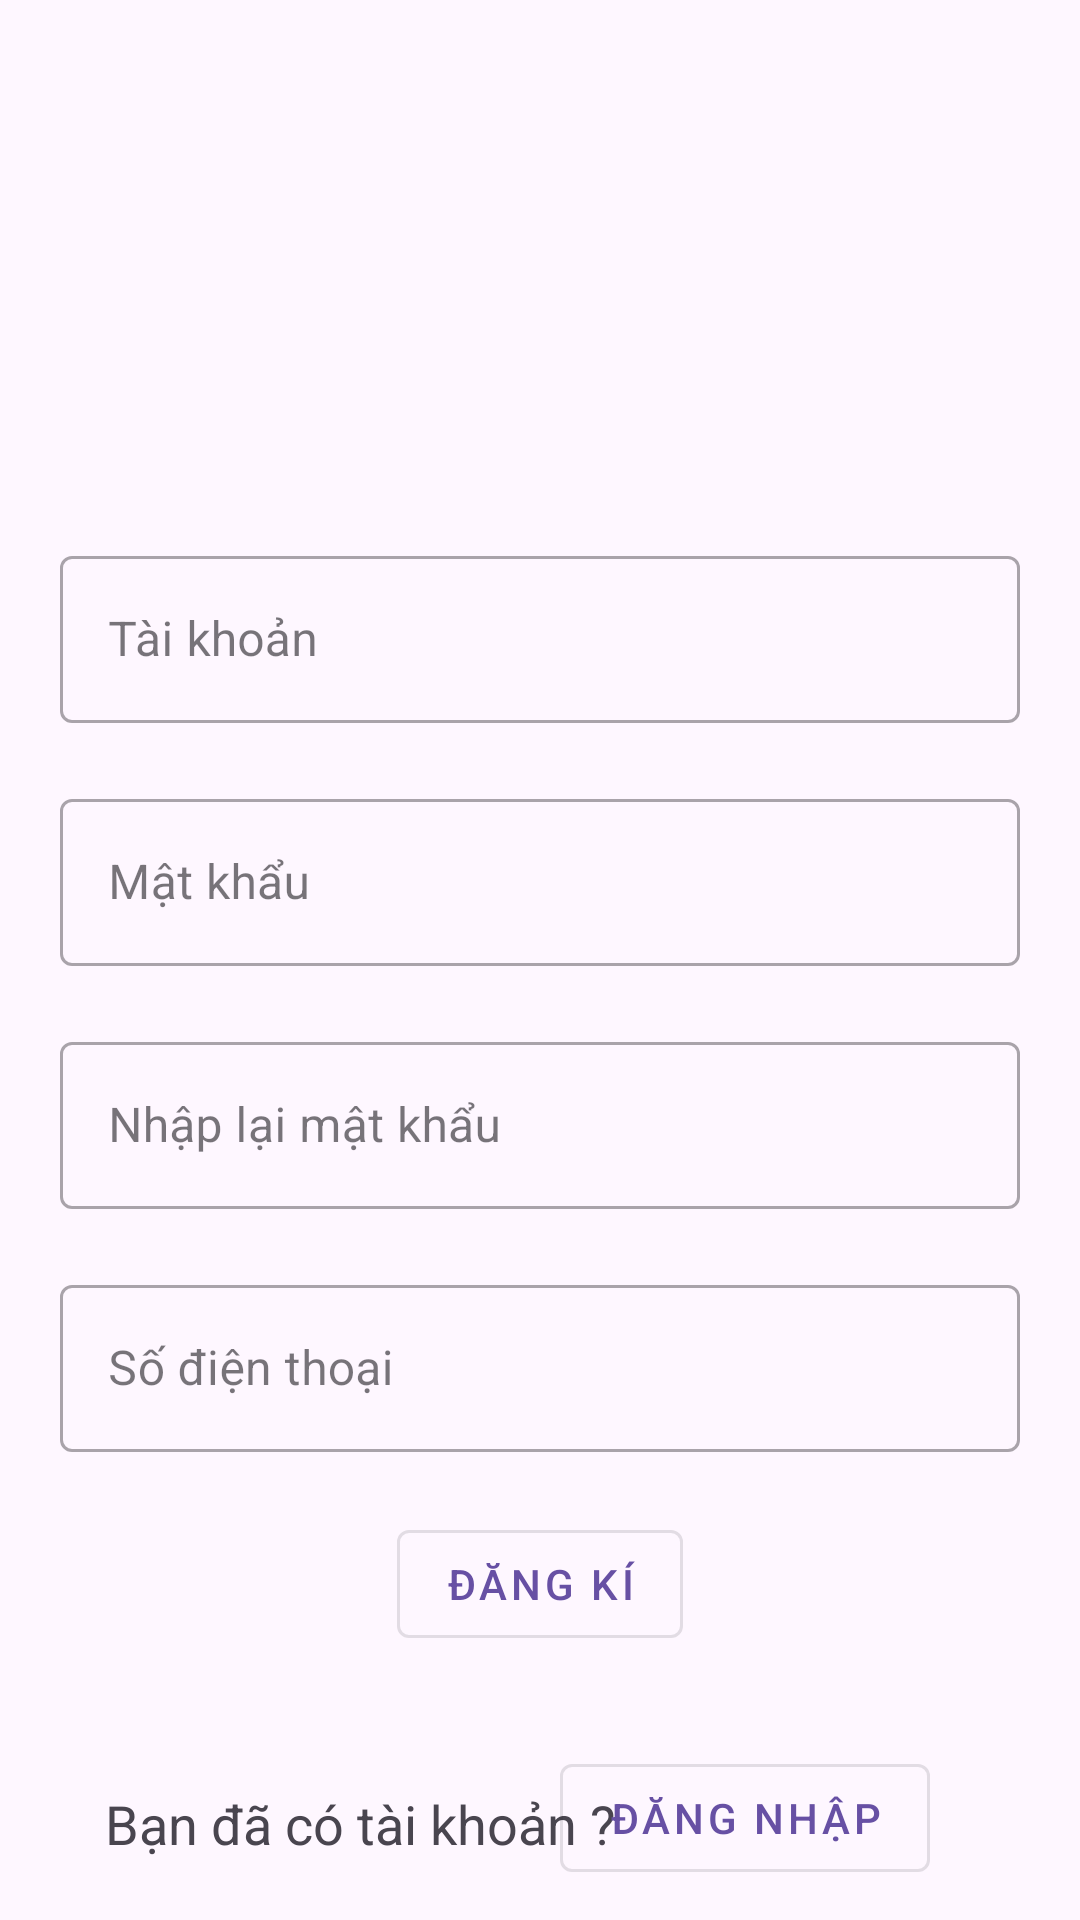

Produce the Android XML layout that renders to this screen, including the resource entries it uses.
<!-- AndroidManifest.xml: application theme Theme.BTLAndroid -->
<!-- res/layout/activity_dang_ki.xml -->
<?xml version="1.0" encoding="utf-8"?>
<RelativeLayout xmlns:android="http://schemas.android.com/apk/res/android"
    xmlns:tools="http://schemas.android.com/tools"
    android:layout_width="match_parent"
    android:layout_height="match_parent"
    tools:context=".DangKiActivity">

    <com.google.android.material.textfield.TextInputLayout
        android:id="@+id/edt_taiKhoanDangKi"
        android:layout_width="match_parent"
        android:layout_height="wrap_content"
        android:hint="Tài khoản"
        android:layout_marginTop="180dp"
        android:layout_marginStart="20dp"
        android:layout_marginEnd="20dp"
        style="@style/Widget.MaterialComponents.TextInputLayout.OutlinedBox">
        <com.google.android.material.textfield.TextInputEditText
            android:id="@+id/edt_taiKhoanDangKi_text"
            android:layout_width="match_parent"
            android:layout_height="wrap_content"
            android:inputType="text" />
    </com.google.android.material.textfield.TextInputLayout>


    <com.google.android.material.textfield.TextInputLayout
        android:id="@+id/edt_matKhauDangKi"
        android:layout_width="match_parent"
        android:layout_height="wrap_content"
        android:hint="Mật khẩu"
        android:layout_marginStart="20dp"
        android:layout_marginEnd="20dp"
        android:layout_below="@id/edt_taiKhoanDangKi"
        android:layout_marginTop="20dp"
        style="@style/Widget.MaterialComponents.TextInputLayout.OutlinedBox">
        <com.google.android.material.textfield.TextInputEditText
            android:id="@+id/edt_matKhauDangKi_text"
            android:layout_width="match_parent"
            android:layout_height="wrap_content"
            android:inputType="textPassword" />
    </com.google.android.material.textfield.TextInputLayout>

    <com.google.android.material.textfield.TextInputLayout
        android:id="@+id/edt_matKhauDangKiLai"
        android:layout_width="match_parent"
        android:layout_height="wrap_content"
        android:hint="Nhập lại mật khẩu"
        android:layout_below="@id/edt_matKhauDangKi"
        android:layout_marginTop="20dp"
        android:layout_marginStart="20dp"
        android:layout_marginEnd="20dp"

        style="@style/Widget.MaterialComponents.TextInputLayout.OutlinedBox">
        <com.google.android.material.textfield.TextInputEditText
            android:id="@+id/edt_matKhauDangKiLai_text"
            android:layout_width="match_parent"
            android:layout_height="wrap_content"
            android:inputType="textPassword" />
    </com.google.android.material.textfield.TextInputLayout>


    <com.google.android.material.textfield.TextInputLayout
        android:layout_width="match_parent"
        android:layout_height="wrap_content"
        android:id="@+id/edt_sdt"
        android:hint="Số điện thoại"
        android:layout_below="@id/edt_matKhauDangKiLai"
        android:layout_marginTop="20dp"
        android:layout_marginStart="20dp"
        android:layout_marginEnd="20dp"
        style="@style/Widget.MaterialComponents.TextInputLayout.OutlinedBox">

        <com.google.android.material.textfield.TextInputEditText
            android:id="@+id/edt_sdt_text"
            android:layout_width="match_parent"
            android:layout_height="wrap_content"
            android:inputType="number" />
    </com.google.android.material.textfield.TextInputLayout>

    <com.google.android.material.button.MaterialButton
        android:id="@+id/mtb_dangKiTaiKhoan"
        android:text="Đăng kí"
        android:layout_width="wrap_content"
        android:layout_height="wrap_content"
        android:layout_centerInParent="true"
        android:layout_below="@id/edt_sdt"
        android:layout_marginTop="20dp"
        style="@style/Widget.MaterialComponents.Button.OutlinedButton"/>

    <TextView
        android:layout_width="wrap_content"
        android:layout_height="wrap_content"
        android:id="@+id/tv_cauhoi"
        android:text="Bạn đã có tài khoản ?"
        android:layout_alignParentBottom="true"
        android:textSize="18sp"
        android:layout_marginStart="35dp"
        android:layout_marginBottom="20dp"/>

    <com.google.android.material.button.MaterialButton
        android:id="@+id/mtb_dangNhapNgay"
        android:layout_width="wrap_content"
        android:layout_height="wrap_content"
        android:text="Đăng nhập"
        style="@style/Widget.MaterialComponents.Button.OutlinedButton"
        android:layout_alignParentBottom="true"
        android:layout_alignParentEnd="true"
        android:layout_marginEnd="50dp"
        android:layout_marginBottom="10dp"/>




</RelativeLayout>
<!-- resources referenced by this layout -->
<resources>
  <style name="Theme.BTLAndroid" parent="Base.Theme.BTLAndroid" />
  <style name="Base.Theme.BTLAndroid" parent="Theme.Material3.DayNight">
          
          
      </style>
</resources>
